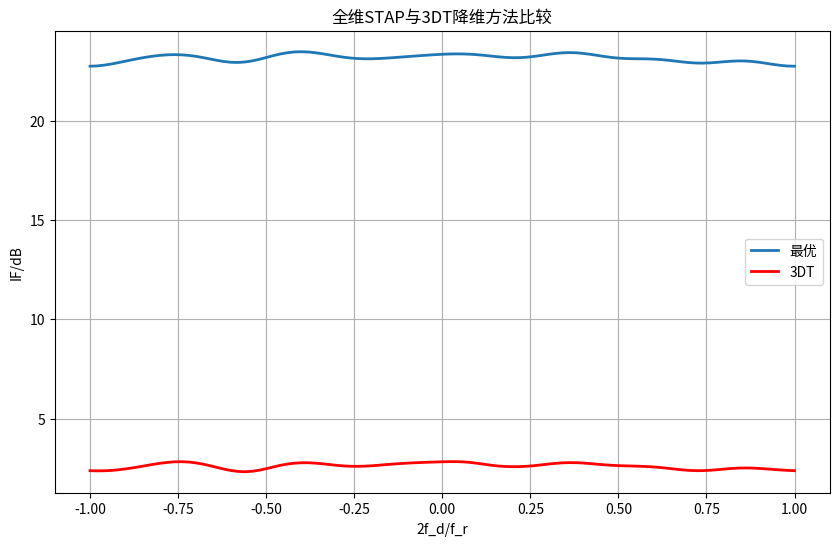

Write the Python code that produced this figure.
#!/usr/bin/env python3
# -*- coding: utf-8 -*-
"""
Created on Tue Oct 28 21:05:00 2025

[redacted]
"""

import numpy as np
import matplotlib.pyplot as plt
from scipy.io import loadmat
import os

# =============================================================================
# 空时降维3DT方法 - 严格翻译版本
# =============================================================================

# 清屏和初始化
print("空时降维3DT方法")

try:
    # 尝试加载clutter_matrix.mat文件
    mat_data = loadmat('clutter_matrix.mat')
    clutter_matrix = mat_data['clutter_matrix']
    print("成功加载clutter_matrix.mat")
except:
    # 如果文件不存在，创建模拟数据
    print("clutter_matrix.mat文件不存在，创建模拟数据")
    NK = 160  # N*K = 16*10
    L = 1000
    clutter_matrix = np.random.randn(NK, L) + 1j * np.random.randn(NK, L)

# 获取数据维度
NK, L = clutter_matrix.shape
N = 16
K = 10
CNR = 60

# 计算协方差矩阵
Rc = clutter_matrix @ clutter_matrix.conj().T / L
noise_power = np.max(np.abs(Rc)) / (10**(CNR/10))
noise = noise_power * np.eye(N * K)
Rx = Rc + noise
anoise = np.max(np.abs(noise))  # 噪声功率

# 空域降维矩阵
Qs = np.eye(N)
psi0 = np.pi / 2

# 全维STAP
fd = np.arange(-1, 1 + 1/50, 1/50)
inv_Rx = np.linalg.inv(Rx)
IF = np.zeros(len(fd), dtype=complex)

for i in range(len(fd)):
    # 目标方向确定时，Ss固定，但目标doppler频率未知，故每一个fd有一个最优权矢量wopt
    Ss = np.exp(1j * np.pi * np.arange(N).reshape(-1, 1) * np.cos(psi0))
    St = np.exp(1j * np.pi * np.arange(K).reshape(-1, 1) * fd[i])
    S = np.kron(St, Ss)
    wopt = inv_Rx @ S / (S.conj().T @ inv_Rx @ S)
    IF[i] = (np.abs(wopt.conj().T @ S)**2 * (10**(CNR/10) + 1) * anoise /
             (wopt.conj().T @ Rx @ wopt))

# 绘制全维STAP结果
plt.figure(figsize=(10, 6))
plt.plot(fd, 10 * np.log10(np.abs(IF)), linewidth=2)
plt.xlabel('2f_d/f_r')
plt.ylabel('IF/dB')
plt.grid(True)
plt.title('全维STAP与3DT降维方法比较')

# 3DT降维方法
index = 0
IF_3dt = np.zeros(len(fd), dtype=complex)
fd_range = np.arange(-1, 1 + 1/50, 1/50)

for fd_val in fd_range:
    # 时域降维矩阵
    Qt = np.column_stack([
        np.exp(1j * np.pi * np.arange(K).reshape(-1, 1) * (fd_val - 1/K)),
        np.exp(1j * np.pi * np.arange(K).reshape(-1, 1) * fd_val),
        np.exp(1j * np.pi * np.arange(K).reshape(-1, 1) * (fd_val + 1/K))
    ])

    Q = np.kron(Qt, Qs)
    Ry = Q.conj().T @ Rx @ Q
    inv_Ry = np.linalg.inv(Ry)

    Ss = np.exp(1j * np.pi * np.arange(N).reshape(-1, 1) * np.cos(psi0))
    St = np.exp(1j * np.pi * np.arange(K).reshape(-1, 1) * fd_val)

    # 计算增益因子
    g1 = np.exp(1j * np.pi * np.arange(K).reshape(-1, 1) * (fd_val - 1/K)).conj().T @ St / (np.exp(1j * np.pi * np.arange(K).reshape(-1, 1) * fd_val).conj().T @ St)

    g2 = np.exp(1j * np.pi * np.arange(K).reshape(-1, 1) * (fd_val + 1/K)).conj().T @ St / (np.exp(1j * np.pi * np.arange(K).reshape(-1, 1) * fd_val).conj().T @ St)

    # 构建降维导向矢量
    Sy = np.vstack([g1 * Ss, Ss, g2 * Ss])

    # 计算3DT权向量
    W_3dt = inv_Ry @ Sy / (Sy.conj().T @ inv_Ry @ Sy)

    # 计算3DT改善因子
    IF_3dt[index] = (np.abs(W_3dt.conj().T @ Sy)**2 * (10**(CNR/10) + 1) * anoise /
                     (W_3dt.conj().T @ Ry @ W_3dt))

    index += 1

# 绘制3DT结果
plt.plot(fd_range, 10 * np.log10(np.abs(IF_3dt)), 'r', linewidth=2)
plt.legend(['最优', '3DT'])
plt.show()

print("计算完成")
